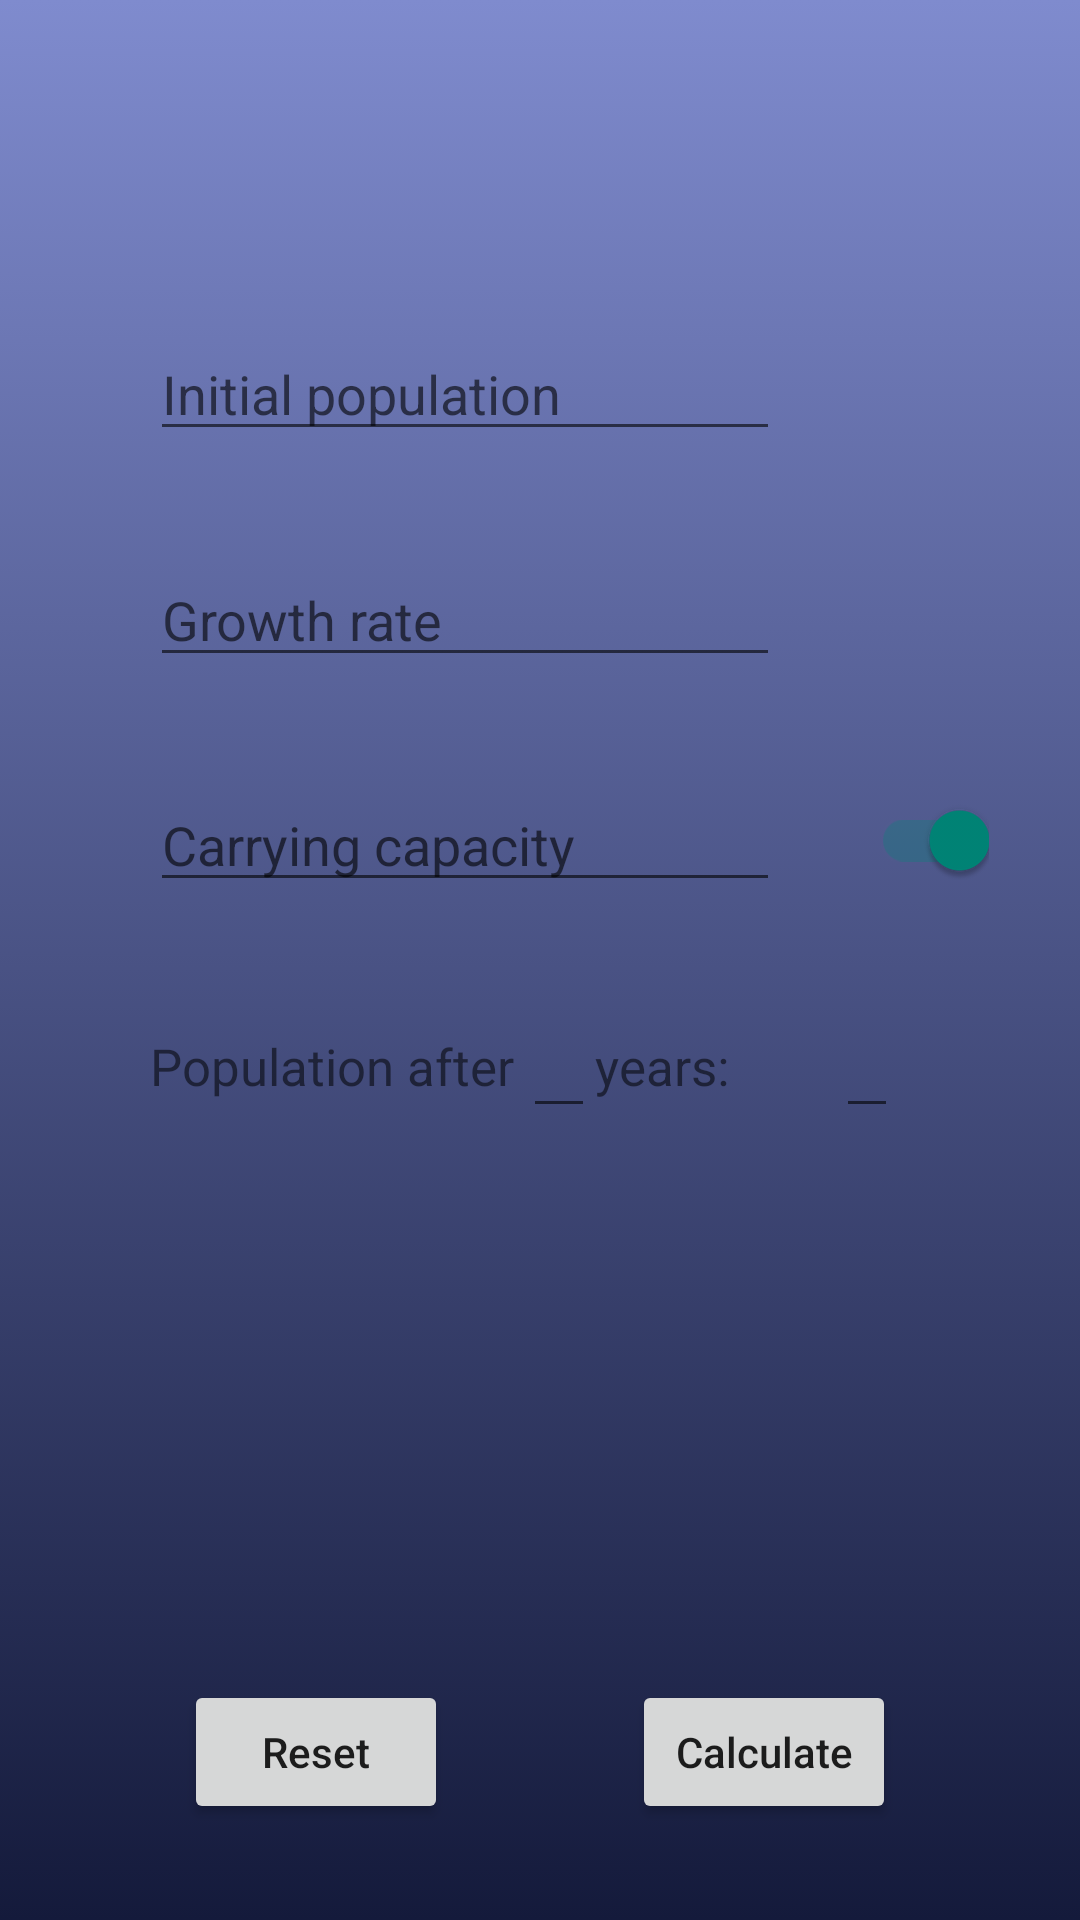

The Android layout XML behind this screen, and the referenced resources:
<!-- AndroidManifest.xml: activity theme Theme.AppCompat.DayNight.DarkActionBar -->
<!-- res/layout/activity_exp.xml -->
<?xml version="1.0" encoding="utf-8"?>
<androidx.constraintlayout.widget.ConstraintLayout xmlns:android="http://schemas.android.com/apk/res/android"
    xmlns:app="http://schemas.android.com/apk/res-auto"
    xmlns:tools="http://schemas.android.com/tools"
    android:id="@+id/exp_layout"
    android:layout_width="match_parent"
    android:layout_height="match_parent"
    android:background="@drawable/main_activity_background"
    tools:context=".ExpActivity">

    <EditText
        android:id="@+id/editTextInitialPopulation"
        android:layout_width="wrap_content"
        android:layout_height="wrap_content"
        android:layout_marginStart="50dp"
        android:layout_marginTop="75dp"
        android:ems="10"
        android:hint="@string/initial_population_hint"
        android:inputType="numberDecimal"
        app:layout_constraintBottom_toTopOf="@id/editTextGrowthRate"
        app:layout_constraintStart_toStartOf="parent"
        app:layout_constraintTop_toTopOf="parent" />


    <EditText
        android:id="@+id/editTextGrowthRate"
        android:layout_width="wrap_content"
        android:layout_height="wrap_content"
        android:layout_marginStart="50dp"
        android:ems="10"
        android:hint="@string/growth_rate_hint"
        android:inputType="numberDecimal"
        app:layout_constraintBottom_toTopOf="@id/editTextCarryingCapacity"
        app:layout_constraintStart_toStartOf="parent"
        app:layout_constraintTop_toBottomOf="@+id/editTextInitialPopulation" />

    <EditText
        android:id="@+id/editTextCarryingCapacity"
        android:layout_width="wrap_content"
        android:layout_height="wrap_content"
        android:layout_marginStart="50dp"
        android:ems="10"
        android:hint="@string/carrying_capacity_hint"
        android:inputType="numberDecimal"
        app:layout_constraintBottom_toTopOf="@id/editTextNumberOfYears"
        app:layout_constraintStart_toStartOf="parent"
        app:layout_constraintTop_toBottomOf="@+id/editTextGrowthRate" />


    <TextView
        android:id="@+id/textView1"
        android:layout_width="wrap_content"
        android:layout_height="wrap_content"
        android:layout_marginStart="50dp"
        android:text="@string/number_of_years"
        android:textSize="17sp"
        app:layout_constraintBottom_toBottomOf="@+id/editTextNumberOfYears"
        app:layout_constraintStart_toStartOf="parent"
        app:layout_constraintTop_toTopOf="@+id/editTextNumberOfYears" />

    <EditText
        android:id="@+id/editTextNumberOfYears"
        android:layout_width="wrap_content"
        android:layout_height="wrap_content"
        android:layout_marginHorizontal="3dp"
        android:layout_marginBottom="150dp"
        android:inputType="numberDecimal"
        android:minWidth="24dp"
        app:layout_constraintBottom_toTopOf="@+id/buttonReset"
        app:layout_constraintEnd_toStartOf="@id/textView2"
        app:layout_constraintStart_toEndOf="@+id/textView1"
        app:layout_constraintTop_toBottomOf="@+id/editTextCarryingCapacity" />

    <TextView
        android:id="@+id/textView2"
        android:layout_width="wrap_content"
        android:layout_height="wrap_content"
        android:text="@string/years"
        android:textSize="17sp"
        app:layout_constraintBottom_toBottomOf="@+id/editTextNumberOfYears"
        app:layout_constraintStart_toEndOf="@+id/editTextNumberOfYears"
        app:layout_constraintTop_toTopOf="@+id/editTextNumberOfYears" />


    <EditText
        android:id="@+id/editTextPopulation"
        android:layout_width="wrap_content"
        android:layout_height="wrap_content"
        android:layout_marginEnd="32dp"
        android:layout_marginBottom="150dp"
        android:layout_marginStart="7dp"
        android:maxEms="4"
        android:inputType="numberDecimal"
        app:layout_constraintBottom_toTopOf="@+id/buttonCalculate"
        app:layout_constraintEnd_toEndOf="parent"
        app:layout_constraintStart_toEndOf="@+id/textView2"
        app:layout_constraintTop_toBottomOf="@id/editTextCarryingCapacity" />


    <Button
        android:id="@+id/buttonReset"
        android:layout_width="wrap_content"
        android:layout_height="wrap_content"
        android:layout_marginBottom="32dp"
        android:text="@string/reset"
        android:textAllCaps="false"
        app:layout_constraintBottom_toBottomOf="parent"
        app:layout_constraintEnd_toStartOf="@id/buttonCalculate"
        app:layout_constraintStart_toStartOf="parent" />

    <Button
        android:id="@+id/buttonCalculate"
        android:layout_width="wrap_content"
        android:layout_height="wrap_content"
        android:layout_marginBottom="32dp"
        android:text="@string/calculate"
        android:textAllCaps="false"
        app:layout_constraintBottom_toBottomOf="parent"
        app:layout_constraintEnd_toEndOf="parent"
        app:layout_constraintStart_toEndOf="@+id/buttonReset" />

    <androidx.appcompat.widget.SwitchCompat
        android:id="@+id/switch_capacity"
        android:layout_width="wrap_content"
        android:layout_height="wrap_content"
        android:checked="true"
        app:layout_constraintBottom_toBottomOf="@+id/editTextCarryingCapacity"
        app:layout_constraintEnd_toEndOf="parent"
        app:layout_constraintStart_toEndOf="@+id/editTextCarryingCapacity"
        app:layout_constraintTop_toTopOf="@+id/editTextCarryingCapacity" />
</androidx.constraintlayout.widget.ConstraintLayout>
<!-- resources referenced by this layout -->
<resources>
  <!-- drawable main_activity_background (drawable) -->
  <?xml version="1.0" encoding="utf-8"?>
  
  <selector xmlns:android="http://schemas.android.com/apk/res/android">
      <item>
          <shape android:shape="rectangle">
              <gradient android:startColor="@color/startingColorBackground"
                  android:endColor="@color/endingColorBackground"
                  android:angle="270"/>
          </shape>
      </item>
  </selector>
  <string name="calculate">Calculate</string>
  <string name="carrying_capacity_hint">Carrying capacity</string>
  <string name="growth_rate_hint">Growth rate</string>
  <string name="initial_population_hint">Initial population</string>
  <string name="number_of_years">Population after</string>
  <string name="reset">Reset</string>
  <string name="years">years:</string>
  <color name="startingColorBackground">#7F8BCE</color>
  <color name="endingColorBackground">#141A3B</color>
</resources>
